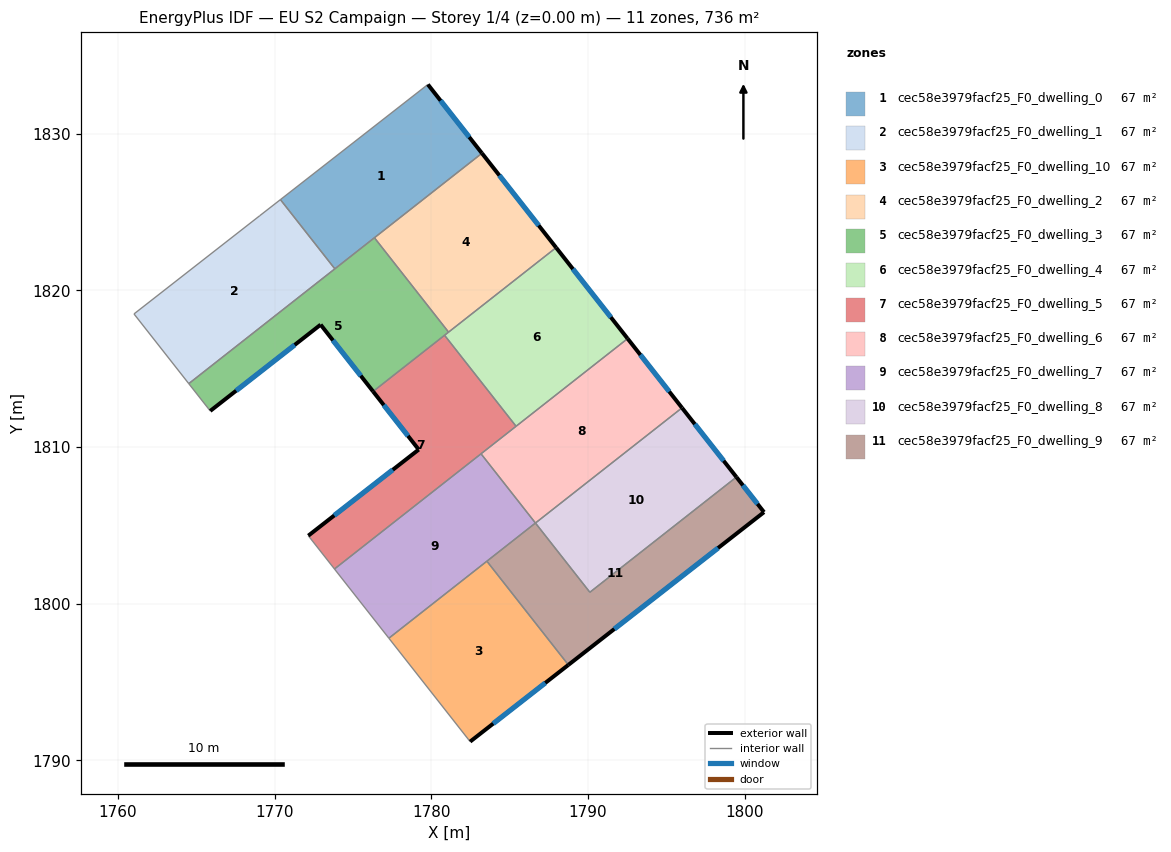
=== STOREY PLAN SPEC (per zone: floor XY polygon, exterior-wall plan segments, windows/doors) ===
zone 1: cec58e3979facf25_F0_dwelling_0  (66.9 m²)
  floor: (1779.78, 1833.13) (1783.23, 1828.74) (1773.85, 1821.37) (1770.37, 1825.78)
  exterior wall: (1783.23, 1828.74) – (1779.78, 1833.13)  [5.6 m]
    window: (1782.42, 1829.77) – (1780.60, 1832.10)  [4.7 m²]
  interior walls: 4
zone 2: cec58e3979facf25_F0_dwelling_1  (66.9 m²)
  floor: (1770.37, 1825.78) (1773.85, 1821.37) (1764.52, 1814.04) (1761.03, 1818.49) (1769.06, 1824.76)
  interior walls: 5
zone 3: cec58e3979facf25_F0_dwelling_10  (66.9 m²)
  floor: (1783.55, 1802.71) (1788.75, 1796.09) (1782.48, 1791.19) (1777.29, 1797.79)
  exterior wall: (1782.48, 1791.19) – (1788.75, 1796.09)  [8.0 m]
    window: (1783.95, 1792.34) – (1787.28, 1794.94)  [6.7 m²]
  interior walls: 3
zone 4: cec58e3979facf25_F0_dwelling_2  (66.9 m²)
  floor: (1783.23, 1828.74) (1787.97, 1822.72) (1781.10, 1817.33) (1776.37, 1823.35)
  exterior wall: (1787.97, 1822.72) – (1783.23, 1828.74)  [7.7 m]
    window: (1786.86, 1824.14) – (1784.35, 1827.33)  [6.5 m²]
  interior walls: 3
zone 5: cec58e3979facf25_F0_dwelling_3  (66.9 m²)
  floor: (1776.37, 1823.35) (1781.10, 1817.33) (1776.29, 1813.54) (1772.94, 1817.80) (1765.89, 1812.30) (1764.52, 1814.04)
  exterior wall: (1772.94, 1817.80) – (1776.29, 1813.54)  [5.4 m]
    window: (1773.73, 1816.80) – (1775.50, 1814.54)  [4.6 m²]
  exterior wall: (1765.89, 1812.30) – (1772.94, 1817.80)  [8.9 m]
    window: (1767.55, 1813.59) – (1771.28, 1816.51)  [7.5 m²]
  interior walls: 6
zone 6: cec58e3979facf25_F0_dwelling_4  (66.9 m²)
  floor: (1787.97, 1822.72) (1792.53, 1816.91) (1785.41, 1811.32) (1780.85, 1817.13)
  exterior wall: (1792.53, 1816.91) – (1787.97, 1822.72)  [7.4 m]
    window: (1791.46, 1818.28) – (1789.04, 1821.36)  [6.2 m²]
  interior walls: 4
zone 7: cec58e3979facf25_F0_dwelling_5  (66.9 m²)
  floor: (1780.85, 1817.13) (1785.41, 1811.32) (1773.82, 1802.21) (1772.15, 1804.33) (1779.20, 1809.83) (1776.29, 1813.54)
  exterior wall: (1779.20, 1809.83) – (1772.15, 1804.33)  [8.9 m]
    window: (1777.54, 1808.54) – (1773.81, 1805.62)  [7.5 m²]
  exterior wall: (1776.29, 1813.54) – (1779.20, 1809.83)  [4.7 m]
    window: (1776.97, 1812.67) – (1778.52, 1810.70)  [4.0 m²]
  interior walls: 5
zone 8: cec58e3979facf25_F0_dwelling_6  (66.9 m²)
  floor: (1792.53, 1816.91) (1796.01, 1812.49) (1786.65, 1805.14) (1783.18, 1809.56)
  exterior wall: (1796.01, 1812.49) – (1792.53, 1816.91)  [5.6 m]
    window: (1795.19, 1813.53) – (1793.35, 1815.88)  [4.7 m²]
  interior walls: 4
zone 9: cec58e3979facf25_F0_dwelling_7  (66.9 m²)
  floor: (1783.18, 1809.56) (1786.65, 1805.14) (1777.29, 1797.79) (1773.82, 1802.21)
  interior walls: 5
zone 10: cec58e3979facf25_F0_dwelling_8  (66.9 m²)
  floor: (1796.01, 1812.49) (1799.48, 1808.08) (1790.12, 1800.72) (1786.65, 1805.14)
  exterior wall: (1799.48, 1808.08) – (1796.01, 1812.49)  [5.6 m]
    window: (1798.66, 1809.11) – (1796.82, 1811.46)  [4.7 m²]
  interior walls: 3
zone 11: cec58e3979facf25_F0_dwelling_9  (66.9 m²)
  floor: (1799.48, 1808.08) (1801.24, 1805.84) (1788.75, 1796.09) (1783.55, 1802.71) (1786.65, 1805.14) (1790.12, 1800.72)
  exterior wall: (1801.24, 1805.84) – (1799.48, 1808.08)  [2.8 m]
    window: (1800.82, 1806.36) – (1799.89, 1807.55)  [2.4 m²]
  exterior wall: (1788.75, 1796.09) – (1801.24, 1805.84)  [15.8 m]
    window: (1791.68, 1798.38) – (1798.31, 1803.55)  [13.4 m²]
  interior walls: 4

=== DERIVED (storey summary) ===
Building: EU S2 Campaign
Storey: 1 of 4  (floor level z = 0.00 m)
Storey gross floor area: 735.7 m²
Zones on this storey: 11
  - cec58e3979facf25_F0_dwelling_0: floor 66.9 m²; exterior wall 5.6 m (16.8 m²); 1 window(s) 4.7 m²; WWR 28.1%
  - cec58e3979facf25_F0_dwelling_1: floor 66.9 m²
  - cec58e3979facf25_F0_dwelling_10: floor 66.9 m²; exterior wall 8.0 m (23.9 m²); 1 window(s) 6.7 m²; WWR 28.1%
  - cec58e3979facf25_F0_dwelling_2: floor 66.9 m²; exterior wall 7.7 m (23.0 m²); 1 window(s) 6.5 m²; WWR 28.1%
  - cec58e3979facf25_F0_dwelling_3: floor 66.9 m²; exterior wall 14.4 m (43.1 m²); 2 window(s) 12.1 m²; WWR 28.1%
  - cec58e3979facf25_F0_dwelling_4: floor 66.9 m²; exterior wall 7.4 m (22.2 m²); 1 window(s) 6.2 m²; WWR 28.1%
  - cec58e3979facf25_F0_dwelling_5: floor 66.9 m²; exterior wall 13.7 m (41.0 m²); 2 window(s) 11.5 m²; WWR 28.1%
  - cec58e3979facf25_F0_dwelling_6: floor 66.9 m²; exterior wall 5.6 m (16.9 m²); 1 window(s) 4.7 m²; WWR 28.1%
  - cec58e3979facf25_F0_dwelling_7: floor 66.9 m²
  - cec58e3979facf25_F0_dwelling_8: floor 66.9 m²; exterior wall 5.6 m (16.9 m²); 1 window(s) 4.7 m²; WWR 28.1%
  - cec58e3979facf25_F0_dwelling_9: floor 66.9 m²; exterior wall 18.7 m (56.1 m²); 2 window(s) 15.8 m²; WWR 28.1%
Zone adjacency (shared interzone walls):
  - cec58e3979facf25_F0_dwelling_0 ↔ cec58e3979facf25_F0_dwelling_1
  - cec58e3979facf25_F0_dwelling_0 ↔ cec58e3979facf25_F0_dwelling_2
  - cec58e3979facf25_F0_dwelling_0 ↔ cec58e3979facf25_F0_dwelling_3
  - cec58e3979facf25_F0_dwelling_1 ↔ cec58e3979facf25_F0_dwelling_3
  - cec58e3979facf25_F0_dwelling_10 ↔ cec58e3979facf25_F0_dwelling_7
  - cec58e3979facf25_F0_dwelling_10 ↔ cec58e3979facf25_F0_dwelling_9
  - cec58e3979facf25_F0_dwelling_2 ↔ cec58e3979facf25_F0_dwelling_3
  - cec58e3979facf25_F0_dwelling_2 ↔ cec58e3979facf25_F0_dwelling_4
  - cec58e3979facf25_F0_dwelling_3 ↔ cec58e3979facf25_F0_dwelling_4
  - cec58e3979facf25_F0_dwelling_3 ↔ cec58e3979facf25_F0_dwelling_5
  - cec58e3979facf25_F0_dwelling_4 ↔ cec58e3979facf25_F0_dwelling_5
  - cec58e3979facf25_F0_dwelling_4 ↔ cec58e3979facf25_F0_dwelling_6
  - cec58e3979facf25_F0_dwelling_5 ↔ cec58e3979facf25_F0_dwelling_6
  - cec58e3979facf25_F0_dwelling_5 ↔ cec58e3979facf25_F0_dwelling_7
  - cec58e3979facf25_F0_dwelling_6 ↔ cec58e3979facf25_F0_dwelling_7
  - cec58e3979facf25_F0_dwelling_6 ↔ cec58e3979facf25_F0_dwelling_8
  - cec58e3979facf25_F0_dwelling_7 ↔ cec58e3979facf25_F0_dwelling_9
  - cec58e3979facf25_F0_dwelling_8 ↔ cec58e3979facf25_F0_dwelling_9